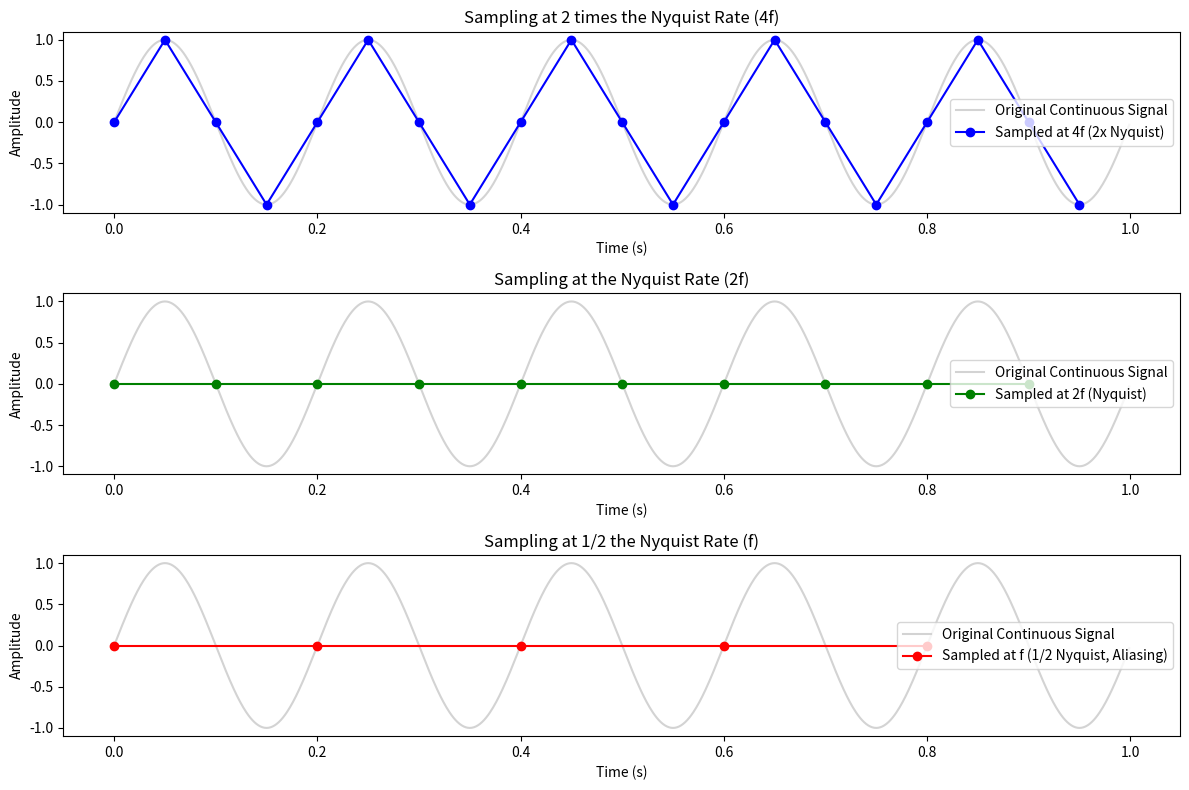

Python code for this plot:
import numpy as np
import matplotlib.pyplot as plt

# Function to generate a continuous sine wave signal
def generate_sine_wave(freq, amplitude, time, sampling_rate):
    t = np.arange(0, time, 1/sampling_rate)
    signal = amplitude * np.sin(2 * np.pi * freq * t)
    return t, signal

# Function to sample a signal at a given sampling rate
def sample_signal(signal, sampling_rate, original_rate):
    # Calculate the downsampling step
    step = int(original_rate / sampling_rate)
    return signal[::step]

# Main parameters
f = 5  # Frequency of the sine wave (Hz)
amplitude = 1  # Amplitude of the sine wave
time = 1  # Duration of the signal (seconds)
original_sampling_rate = 1000  # High enough sampling rate for the continuous signal

# Generate the original continuous sine wave signal
t_continuous, continuous_signal = generate_sine_wave(f, amplitude, time, original_sampling_rate)

# Different sampling rates based on the Nyquist theorem
sampling_rate_4f = 4 * f   # 2 times the Nyquist rate
sampling_rate_2f = 2 * f   # Nyquist rate
sampling_rate_f = f        # One-half the Nyquist rate (aliasing happens)

# Sample the signal at each of the three rates
sampled_signal_4f = sample_signal(continuous_signal, sampling_rate_4f, original_sampling_rate)
sampled_signal_2f = sample_signal(continuous_signal, sampling_rate_2f, original_sampling_rate)
sampled_signal_f = sample_signal(continuous_signal, sampling_rate_f, original_sampling_rate)

# Time vectors for sampled signals
t_4f = t_continuous[::int(original_sampling_rate / sampling_rate_4f)]
t_2f = t_continuous[::int(original_sampling_rate / sampling_rate_2f)]
t_f = t_continuous[::int(original_sampling_rate / sampling_rate_f)]

# Plotting the original and sampled signals
plt.figure(figsize=(12, 8))

# Plot continuous signal
plt.subplot(3, 1, 1)
plt.plot(t_continuous, continuous_signal, label="Original Continuous Signal", color='lightgray')
plt.plot(t_4f, sampled_signal_4f, label="Sampled at 4f (2x Nyquist)", marker='o', color='b')
plt.title("Sampling at 2 times the Nyquist Rate (4f)")
plt.xlabel("Time (s)")
plt.ylabel("Amplitude")
plt.legend()

# Plot sampled at Nyquist rate (2f)
plt.subplot(3, 1, 2)
plt.plot(t_continuous, continuous_signal, label="Original Continuous Signal", color='lightgray')
plt.plot(t_2f, sampled_signal_2f, label="Sampled at 2f (Nyquist)", marker='o', color='g')
plt.title("Sampling at the Nyquist Rate (2f)")
plt.xlabel("Time (s)")
plt.ylabel("Amplitude")
plt.legend()

# Plot sampled at one-half the Nyquist rate (f)
plt.subplot(3, 1, 3)
plt.plot(t_continuous, continuous_signal, label="Original Continuous Signal", color='lightgray')
plt.plot(t_f, sampled_signal_f, label="Sampled at f (1/2 Nyquist, Aliasing)", marker='o', color='r')
plt.title("Sampling at 1/2 the Nyquist Rate (f)")
plt.xlabel("Time (s)")
plt.ylabel("Amplitude")
plt.legend()

plt.tight_layout()
plt.show()
